Run: headless pygame with SDL's dummy video driver; simulated clock (each Clock.tick advances the game by its frame time, no real sleeping); random seed 0; keys injected as events and as key.get_pressed() state; no mouse input.
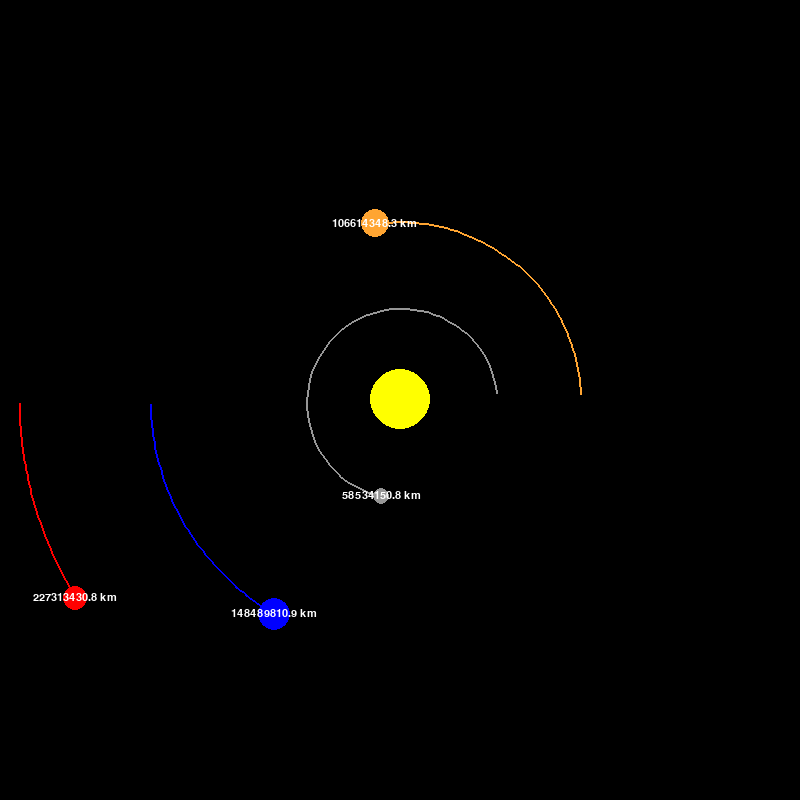
Frame 1 of 4 · flips 1–60 · no input
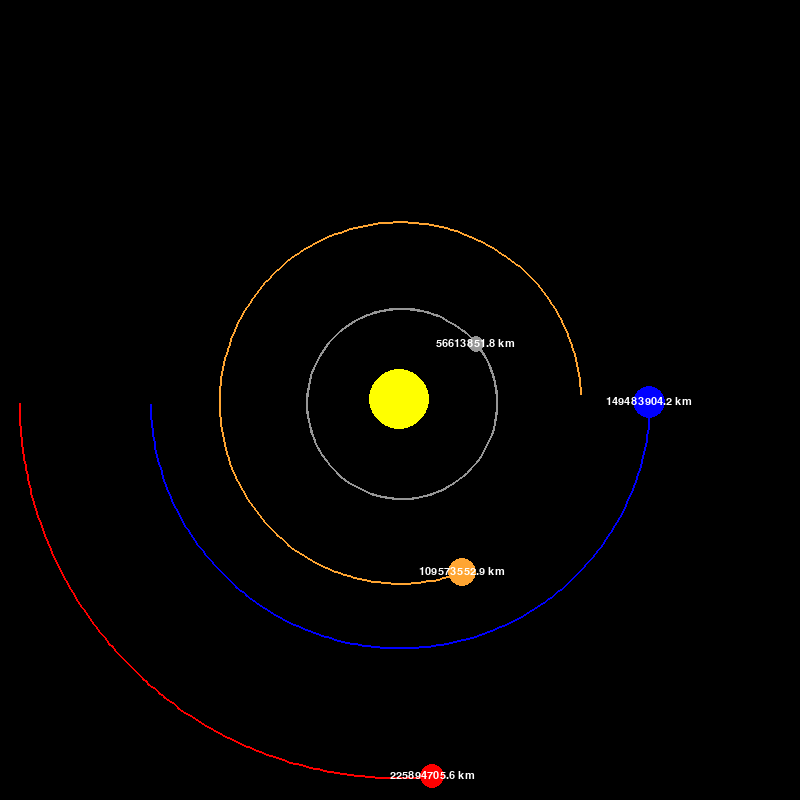
Frame 2 of 4 · flips 61–180 · tapped SPACE, RETURN · held RIGHT (→), D
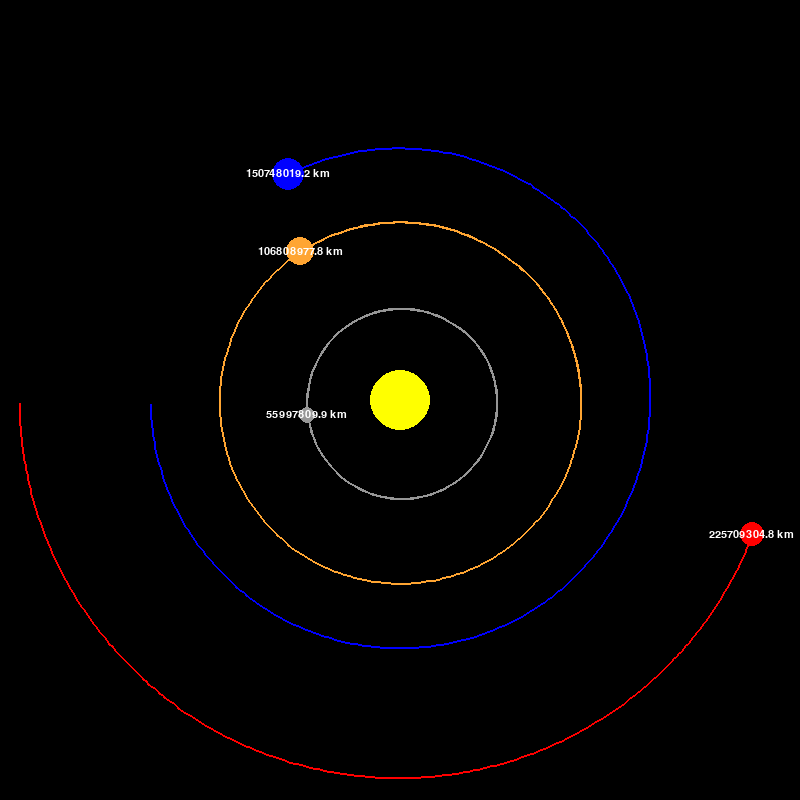
Frame 3 of 4 · flips 181–300 · held DOWN (↓), S
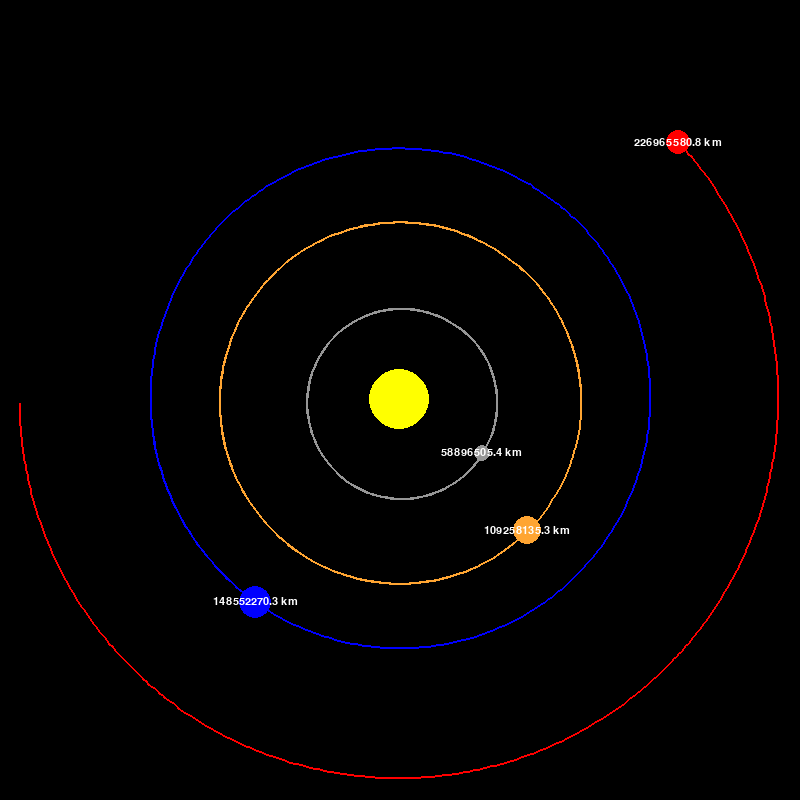
Frame 4 of 4 · flips 301–420 · held LEFT (←), A, UP (↑), W

The pygame program that drew these frames:

import pygame
import math

# Initialize Pygame
pygame.init()

# Setting up the window
WIDTH, HEIGHT = 800, 800
win = pygame.display.set_mode((WIDTH, HEIGHT))
pygame.display.set_caption("Planet Simulation")

FONT = pygame.font.SysFont("comicsans", 16)

class Planet:
    # Distance of earth from the sun in meters
    AU = 149.6e6 * 1000  # Astronomical Unit in meters
    G = 6.67428e-11  # Gravitational constant in m^3 kg^-1 s^-2
    SCALE = 250 / AU  # 1 AU = 100 pixels
    TIMESTEP = 3600 * 24  # One day
    
    
    def __init__(self, x, y, radius, color, mass):
        self.x = x
        self.y = y
        self.radius = radius
        self.color = color
        self.mass = mass
        
        self.sun = False
        self.distance_from_sun = 0
        self.orbit = []
        
        self.x_velocity = 0
        self.y_velocity = 0

    def draw(self, win):
        x = self.x * self.SCALE + WIDTH / 2
        y = self.y * self.SCALE + HEIGHT / 2
        
        if(len(self.orbit) > 2):
            updated_points = []
            for point in self.orbit:
                x, y = point
                x = x * self.SCALE + WIDTH / 2
                y = y * self.SCALE + HEIGHT / 2
                updated_points.append((x, y))
            pygame.draw.lines(win, self.color, False, updated_points, 2)
                
        pygame.draw.circle(win, self.color, (x, y), self.radius)
        
        if not self.sun:
            text = FONT.render(f"{round(self.distance_from_sun / 1000, 1)} km", 1, (255, 255, 255))
            win.blit(text, (x - text.get_width() / 2, y - text.get_height() / 2))
        
    def attraction(self, other):
        other_x, other_y = other.x, other.y
        distance_x = other_x - self.x
        distance_y = other_y - self.y
        distance = math.sqrt(distance_x ** 2 + distance_y ** 2)
        
        if other.sun:
            self.distance_from_sun = distance
            
        force = self.G * self.mass * other.mass / distance ** 2
        theta = math.atan2(distance_y, distance_x)
        force_x = force * math.cos(theta)
        force_y = force * math.sin(theta)
        return force_x, force_y

    def update_position(self, planets):
        total_fx = total_fy = 0
        
        for planet in planets:
            if planet == self:
                continue
            fx, fy = self.attraction(planet)
            total_fx += fx
            total_fy += fy
            
        # Update velocities based on the forces
        self.x_velocity += total_fx / self.mass * self.TIMESTEP
        self.y_velocity += total_fy / self.mass * self.TIMESTEP
        
        # Update position based on the velocities
        self.x += self.x_velocity * self.TIMESTEP
        self.y += self.y_velocity * self.TIMESTEP
        
        # Store the orbit path
        if not self.sun:
            self.orbit.append((self.x, self.y))


def main():
    run = True
    # Used to control the frame rate
    clock = pygame.time.Clock()
    
    # Creating planets
    # Treating the sun as a special planet
    sun = Planet(0, 0, 30, (255, 255, 0), 1.98892e30)  # Sun
    sun.sun = True
    
    earth = Planet(-1 * Planet.AU, 0, 16, (0, 0, 255), 5.9742e24)  # Earth
    earth.y_velocity = 29.783e3

    mars = Planet(-1.524 * Planet.AU, 0, 12, (255, 0, 0), 6.39e23)  # Mars
    mars.y_velocity = 24.077e3
    
    mercury = Planet(0.387 * Planet.AU, 0, 8, (150, 150, 150), 3.30e23)  # Mercury
    mercury.y_velocity = -47.4e3
    
    venus = Planet(0.723 * Planet.AU, 0, 14, (255, 165, 50), 4.8685e24)  # Venus
    venus.y_velocity = -35.02e3
        
    planets = [sun, earth, mars, mercury, venus]
    
    while run:
        clock.tick(60)  # Limit to 60 frames per second
        win.fill((0, 0, 0))
        
        for event in pygame.event.get():
            if event.type == pygame.QUIT:
                run = False

        for planet in planets:
            planet.update_position(planets)
            planet.draw(win)
        pygame.display.update()

    
    pygame.quit()
    
main()
